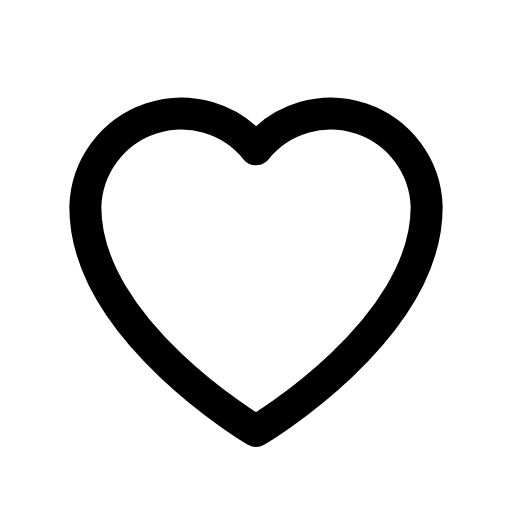
t = 0.00 s
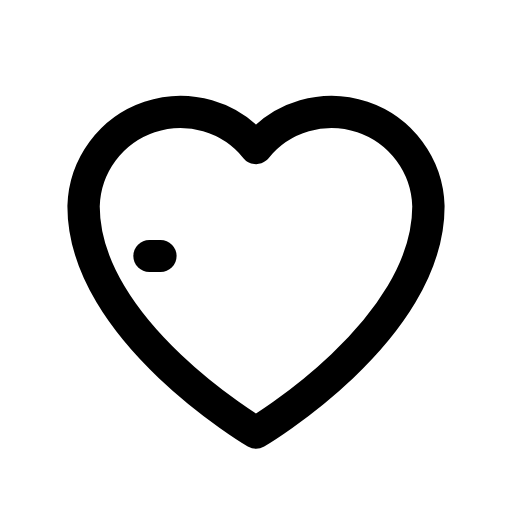
t = 0.09 s
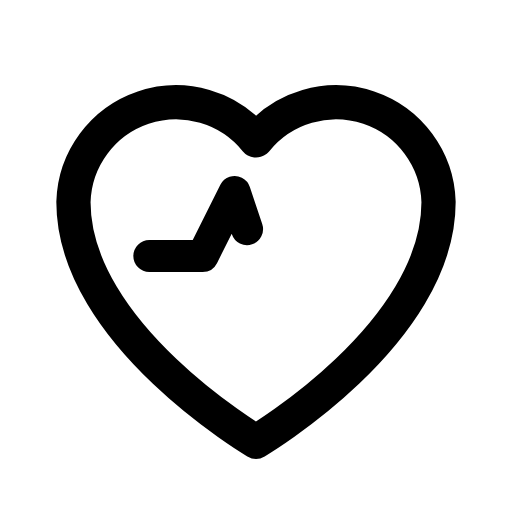
t = 0.27 s
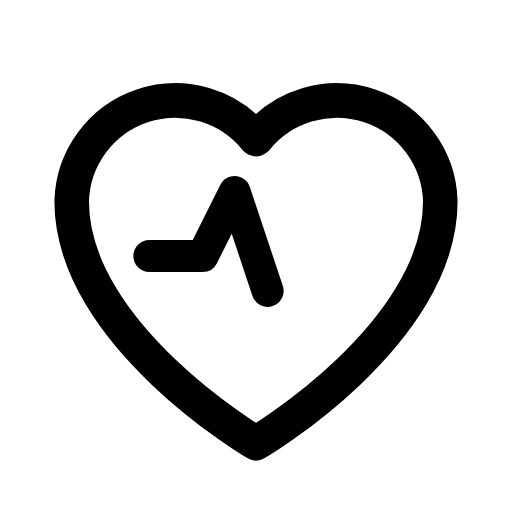
t = 0.36 s
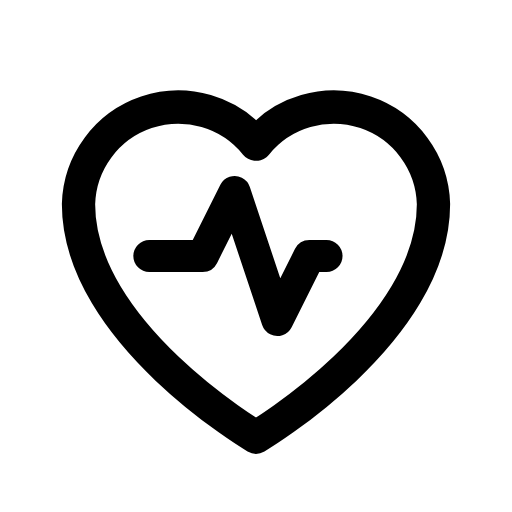
t = 0.58 s
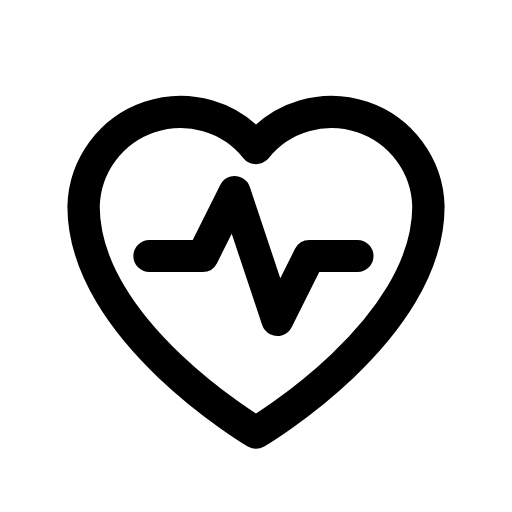
t = 0.69 s

The animated SVG that drew these frames (rendered in a browser with its animation timeline set to each time). Animation: 2 CSS @keyframes rules; one cycle of 0.80 s, repeats indefinitely.

<svg xmlns="http://www.w3.org/2000/svg" viewBox="0 0 24 24" width="24" height="24" class="rd-a-heart-pulse" data-rd-animate="hover"><style>.rd-a-heart-pulse{overflow:visible}.rd-a-heart-pulse *{transform-box:view-box}.rd-a-heart-pulse .p0{stroke-dasharray:1 2}.rd-a-heart-pulse .p1{transform-origin:12px 13px}@media (prefers-reduced-motion:no-preference){.rd-a-heart-pulse[data-rd-animate="hover"]:hover .p0,:hover>.rd-a-heart-pulse[data-rd-animate="parent"] .p0,.rd-a-heart-pulse[data-rd-animate="play"] .p0,.rd-a-heart-pulse[data-rd-animate="loop"] .p0{animation:rd-heart-pulse-f0 calc(0.75s*var(--rd-speed,1)) ease-out;animation-delay:calc((0s + var(--k)*0s)*var(--rd-speed,1))}.rd-a-heart-pulse[data-rd-animate="hover"]:hover .p1,:hover>.rd-a-heart-pulse[data-rd-animate="parent"] .p1,.rd-a-heart-pulse[data-rd-animate="play"] .p1,.rd-a-heart-pulse[data-rd-animate="loop"] .p1{animation:rd-heart-pulse-f1 calc(0.8s*var(--rd-speed,1)) ease-in-out;animation-delay:calc((0s + var(--k)*0s)*var(--rd-speed,1))}.rd-a-heart-pulse[data-rd-animate="loop"] *{animation-iteration-count:infinite!important}@keyframes rd-heart-pulse-f0{0%{stroke-dashoffset:1.2}100%{stroke-dashoffset:0}}@keyframes rd-heart-pulse-f1{0%,100%{scale:1}45%{scale:1.08}}}</style><g fill="none" stroke="currentColor" stroke-linecap="round" stroke-linejoin="round" stroke-width="1.5"><g><g class="p0" style="--k:0;--s:1"><path pathLength="1" d="M7 12h2.5l1.5-3 2 6 1.5-3H17"/></g></g><g><g class="p1" style="--k:0;--s:1"><path d="M12 20.2s-8-4.7-8-10.5A4.5 4.5 0 0 1 12 7a4.5 4.5 0 0 1 8 2.7c0 5.8-8 10.5-8 10.5z"/></g></g></g></svg>
